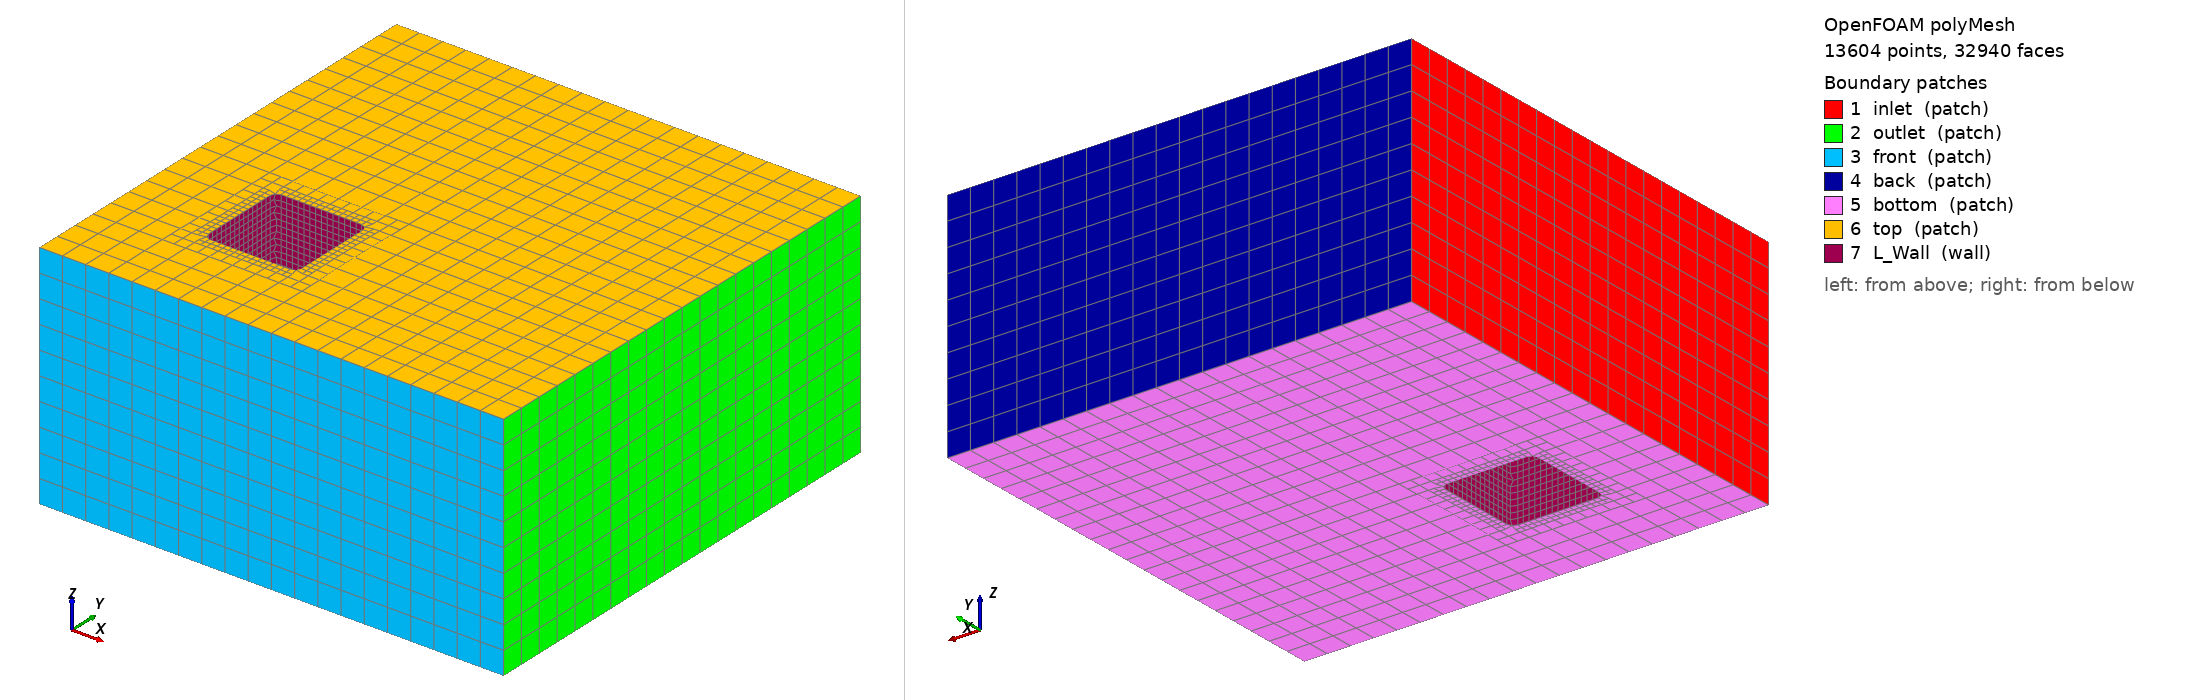

OpenFOAM case: the committed polyMesh, 13604 points, 32940 faces. Boundary patches (legend numbers): 1 inlet (patch), 2 outlet (patch), 3 front (patch), 4 back (patch), 5 bottom (patch), 6 top (patch), 7 L_Wall (wall). Left view from above one corner, right view from below the opposite corner. Boundary conditions: 8 field file(s) under 0/; 7 of 7 drawn patches have an entry in a shipped field file.

=== constant/polyMesh/boundary ===
/*--------------------------------*- C++ -*----------------------------------*\
  =========                 |
  \\      /  F ield         | OpenFOAM: The Open Source CFD Toolbox
   \\    /   O peration     | Website:  https://openfoam.org
    \\  /    A nd           | Version:  9
     \\/     M anipulation  |
\*---------------------------------------------------------------------------*/
FoamFile
{
    format      ascii;
    class       polyBoundaryMesh;
    location    "constant/polyMesh";
    object      boundary;
}
// * * * * * * * * * * * * * * * * * * * * * * * * * * * * * * * * * * * * * //

7
(
    inlet
    {
        type            patch;
        nFaces          200;
        startFace       28500;
    }
    outlet
    {
        type            patch;
        nFaces          200;
        startFace       28700;
    }
    front
    {
        type            patch;
        nFaces          200;
        startFace       28900;
    }
    back
    {
        type            patch;
        nFaces          200;
        startFace       29100;
    }
    bottom
    {
        type            patch;
        nFaces          540;
        startFace       29300;
    }
    top
    {
        type            patch;
        nFaces          540;
        startFace       29840;
    }
    L_Wall
    {
        type            wall;
        inGroups        List<word> 1(wall);
        nFaces          2560;
        startFace       30380;
    }
)

// ************************************************************************* //


=== system/blockMeshDict ===
/*--------------------------------*- C++ -*----------------------------------*\
| =========                 |                                                 |
| \\      /  F ield         | OpenFOAM: The Open Source CFD Toolbox           |
|  \\    /   O peration     | Version:  9                                     |
|   \\  /    A nd           | Web:      www.OpenFOAM.org                      |
|    \/     M anipulation  |                                                 |
\*---------------------------------------------------------------------------*/
FoamFile
{
    version     2.0;
    format      ascii;
    class       dictionary;
    location    "system";
    object      blockMeshDict;
}
// * * * * * * * * * * * * * * * * * * * * * * * * * * * * * * * * * * * * * //

convertToMeters 1;

vertices
(
    (0 0 0)     // 0
    (10 0 0)    // 1
    (10 10 0)   // 2
    (0 10 0)    // 3
    (0 0 5)     // 4
    (10 0 5)    // 5
    (10 10 5)   // 6
    (0 10 5)    // 7
);

blocks
(
    hex (0 1 2 3 4 5 6 7) (20 20 10) simpleGrading (1 1 1)
);

edges
(
);

boundary
(
    inlet
    {
        type            patch;
        faces           ((0 4 7 3));
    }
    outlet
    {
        type            patch;
        faces           ((1 2 6 5));
    }
    front
    {
        type            patch;
        faces           ((0 1 5 4));
    }
    back
    {
        type            patch;
        faces           ((3 7 6 2));
    }
    bottom
    {
        type            patch;
        faces           ((0 3 2 1));
    }
    top
    {
        type            patch;
        faces           ((4 5 6 7));
    }
);

mergePatchPairs
(
);

// ************************************************************************* //

=== system/controlDict ===
/*--------------------------------*- C++ -*----------------------------------*\
| =========                 |                                                 |
| \\      /  F ield         | OpenFOAM: The Open Source CFD Toolbox           |
|  \\    /   O peration     | Version:  9                                     |
|   \\  /    A nd           | Web:      www.OpenFOAM.org                      |
|    \/     M anipulation  |                                                 |
\*---------------------------------------------------------------------------*/
FoamFile
{
    version     2.0;
    format      ascii;
    class       dictionary;
    location    "system";
    object      controlDict;
}
// * * * * * * * * * * * * * * * * * * * * * * * * * * * * * * * * * * * * * //

application     blastFoam;

startFrom       startTime;

startTime       0;

stopAt          endTime;

endTime         0.01;

deltaT          1e-7;

writeControl    adjustableRunTime;

writeInterval   0.0005;

purgeWrite      0;

writeFormat     ascii;

writePrecision  6;

writeCompression off;

timeFormat      general;

timePrecision   6;

runTimeModifiable true;

adjustTimeStep  yes;

maxCo           0.5;

maxDeltaT       1e-5;

libs            ("libblastFoam.so");

// ************************************************************************* //

=== 0/T ===
/*--------------------------------*- C++ -*----------------------------------*\
| =========                 |                                                 |
| \\      /  F ield         | OpenFOAM: The Open Source CFD Toolbox           |
|  \\    /   O peration     | Version:  9                                     |
|   \\  /    A nd           | Web:      www.OpenFOAM.org                      |
|    \/     M anipulation  |                                                 |
\*---------------------------------------------------------------------------*/
FoamFile
{
    version     2.0;
    format      ascii;
    class       volScalarField;
    object      T;
}
// * * * * * * * * * * * * * * * * * * * * * * * * * * * * * * * * * * * * * //

dimensions      [0 0 0 1 0 0 0];

internalField   uniform 293.15;

boundaryField
{
    inlet
    {
        type            zeroGradient;
    }
    outlet
    {
        type            zeroGradient;
    }
    front
    {
        type            zeroGradient;
    }
    back
    {
        type            zeroGradient;
    }
    bottom
    {
        type            zeroGradient;
    }
    top
    {
        type            zeroGradient;
    }
    "(.*Wall.*|L_Wall)"
    {
        type            zeroGradient;
    }
}

// ************************************************************************* //

=== 0/U ===
/*--------------------------------*- C++ -*----------------------------------*\
| =========                 |                                                 |
| \\      /  F ield         | OpenFOAM: The Open Source CFD Toolbox           |
|  \\    /   O peration     | Version:  9                                     |
|   \\  /    A nd           | Web:      www.OpenFOAM.org                      |
|    \/     M anipulation  |                                                 |
\*---------------------------------------------------------------------------*/
FoamFile
{
    version     2.0;
    format      ascii;
    class       volVectorField;
    object      U;
}
// * * * * * * * * * * * * * * * * * * * * * * * * * * * * * * * * * * * * * //

dimensions      [0 1 -1 0 0 0 0];

internalField   uniform (0 0 0);

boundaryField
{
    inlet
    {
        type            zeroGradient;
    }
    outlet
    {
        type            zeroGradient;
    }
    front
    {
        type            zeroGradient;
    }
    back
    {
        type            zeroGradient;
    }
    bottom
    {
        type            zeroGradient;
    }
    top
    {
        type            zeroGradient;
    }
    "(.*Wall.*|L_Wall)"
    {
        type            zeroGradient;
    }
}

// ************************************************************************* //

=== 0/p ===
/*--------------------------------*- C++ -*----------------------------------*\
| =========                 |                                                 |
| \\      /  F ield         | OpenFOAM: The Open Source CFD Toolbox           |
|  \\    /   O peration     | Version:  9                                     |
|   \\  /    A nd           | Web:      www.OpenFOAM.org                      |
|    \/     M anipulation  |                                                 |
\*---------------------------------------------------------------------------*/
FoamFile
{
    version     2.0;
    format      ascii;
    class       volScalarField;
    object      p;
}
// * * * * * * * * * * * * * * * * * * * * * * * * * * * * * * * * * * * * * //

dimensions      [1 -1 -2 0 0 0 0];

internalField   uniform 101325;

boundaryField
{
    inlet
    {
        type            zeroGradient;
    }
    outlet
    {
        type            zeroGradient;
    }
    front
    {
        type            zeroGradient;
    }
    back
    {
        type            zeroGradient;
    }
    bottom
    {
        type            zeroGradient;
    }
    top
    {
        type            zeroGradient;
    }
    "(.*Wall.*|L_Wall)"
    {
        type            zeroGradient;
    }
}

// ************************************************************************* //

=== 0/rho.Air ===
/*--------------------------------*- C++ -*----------------------------------*\
| =========                 |                                                 |
| \\      /  F ield         | OpenFOAM: The Open Source CFD Toolbox           |
|  \\    /   O peration     | Version:  9                                     |
|   \\  /    A nd           | Web:      www.OpenFOAM.org                      |
|    \/     M anipulation  |                                                 |
\*---------------------------------------------------------------------------*/
FoamFile
{
    version     2.0;
    format      ascii;
    class       volScalarField;
    object      rho.Air;
}
// * * * * * * * * * * * * * * * * * * * * * * * * * * * * * * * * * * * * * //

dimensions      [1 -3 0 0 0 0 0];

internalField   uniform 1.225;

boundaryField
{
    inlet
    {
        type            zeroGradient;
    }
    outlet
    {
        type            zeroGradient;
    }
    front
    {
        type            zeroGradient;
    }
    back
    {
        type            zeroGradient;
    }
    bottom
    {
        type            zeroGradient;
    }
    top
    {
        type            zeroGradient;
    }
    "(.*Wall.*|L_Wall)"
    {
        type            zeroGradient;
    }
}

// ************************************************************************* //

=== 0/rho.C4 ===
/*--------------------------------*- C++ -*----------------------------------*\
| =========                 |                                                 |
| \\      /  F ield         | OpenFOAM: The Open Source CFD Toolbox           |
|  \\    /   O peration     | Version:  9                                     |
|   \\  /    A nd           | Web:      www.OpenFOAM.org                      |
|    \/     M anipulation  |                                                 |
\*---------------------------------------------------------------------------*/
FoamFile
{
    version     2.0;
    format      ascii;
    class       volScalarField;
    object      rho.C4;
}
// * * * * * * * * * * * * * * * * * * * * * * * * * * * * * * * * * * * * * //

dimensions      [1 -3 0 0 0 0 0];

internalField   uniform 1601;

boundaryField
{
    inlet
    {
        type            zeroGradient;
    }
    outlet
    {
        type            zeroGradient;
    }
    front
    {
        type            zeroGradient;
    }
    back
    {
        type            zeroGradient;
    }
    bottom
    {
        type            zeroGradient;
    }
    top
    {
        type            zeroGradient;
    }
    "(.*Wall.*|L_Wall)"
    {
        type            zeroGradient;
    }
}

// ************************************************************************* //

Also in the case, not shown: 0/alpha.Air (20635 bytes, source omitted); 0/alpha.C4 (20634 bytes, source omitted); 0/e (66508 bytes, source omitted); constant/polyMesh/faces (numeric list); constant/polyMesh/neighbour (numeric list); constant/polyMesh/owner (numeric list); constant/polyMesh/points (numeric list).
